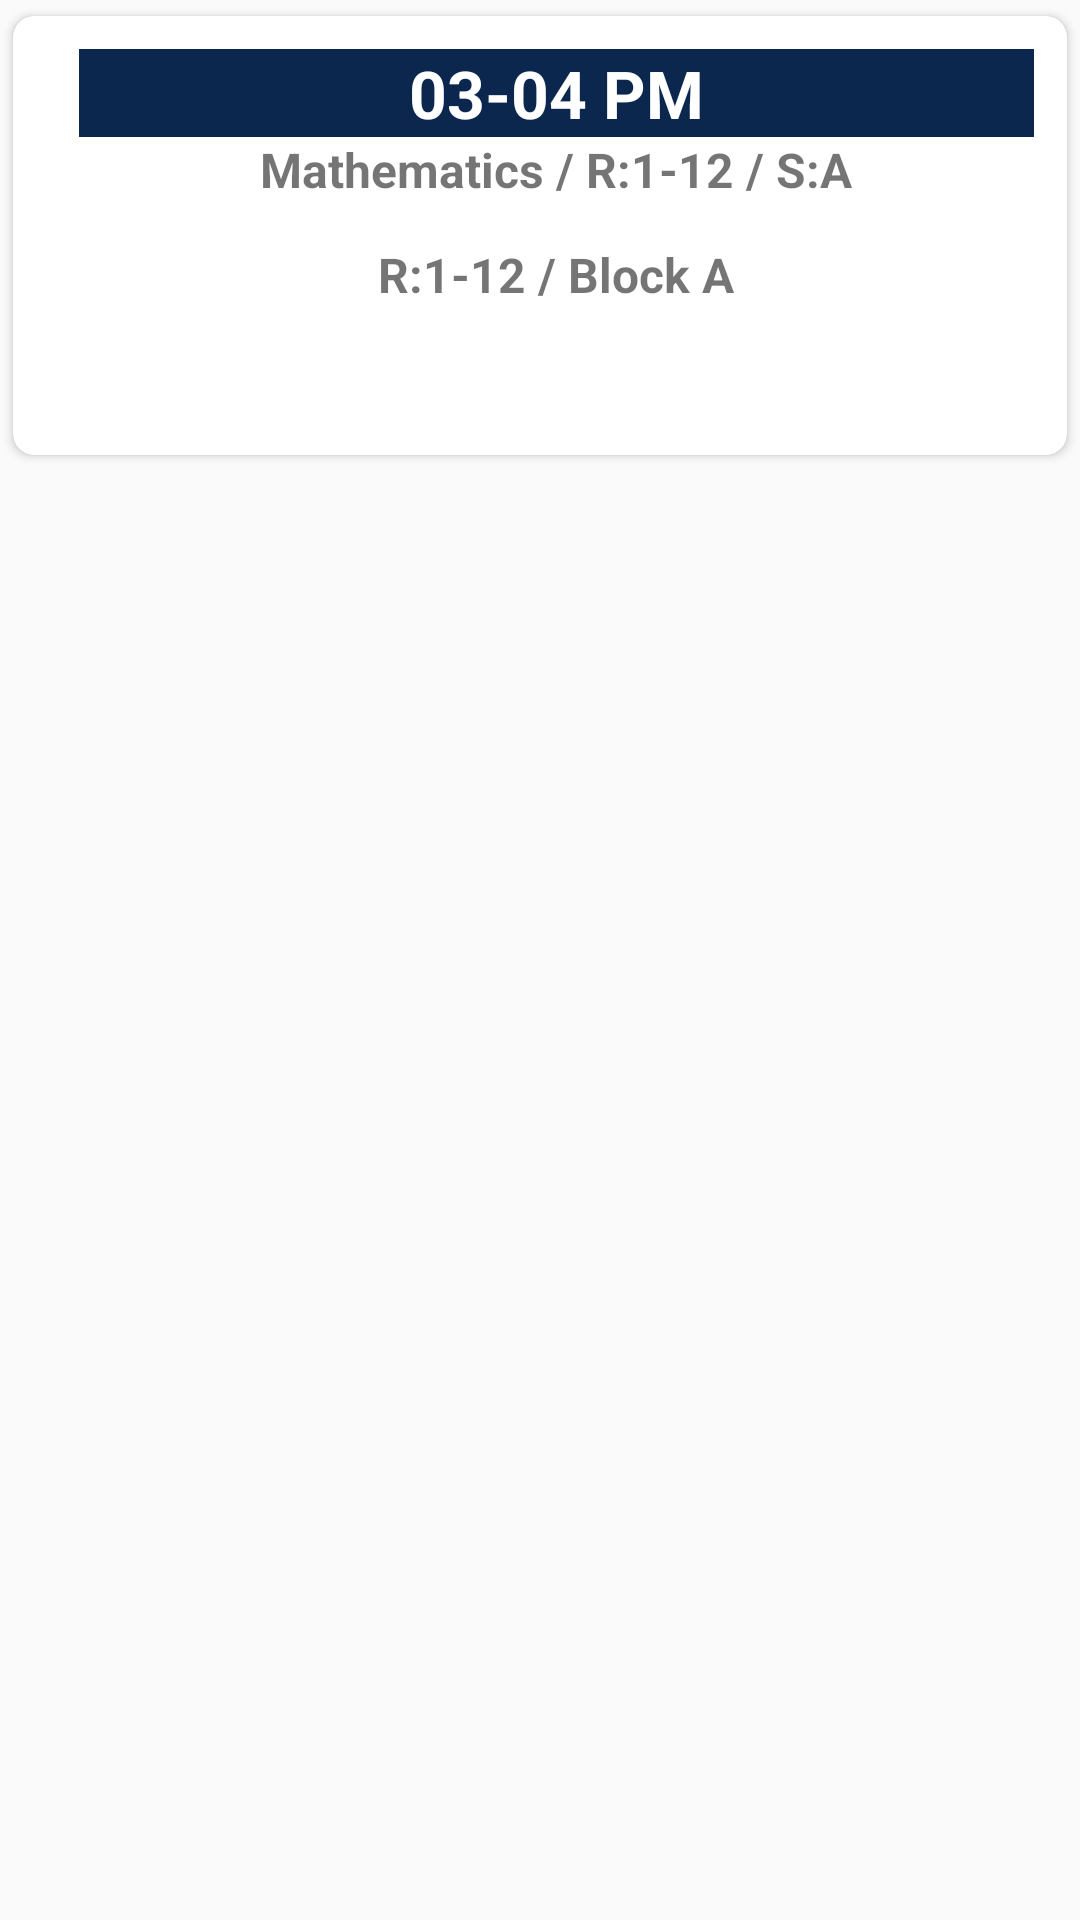

Reconstruct the res/layout file that produces this screen, plus the resources it refers to.
<!-- AndroidManifest.xml: application theme Theme.AppCompat.Light.NoActionBar -->
<!-- res/layout/lecturescard.xml -->
<?xml version="1.0" encoding="utf-8"?>
<LinearLayout xmlns:android="http://schemas.android.com/apk/res/android"
    android:layout_width="match_parent"
    android:layout_height="wrap_content"
    xmlns:app="http://schemas.android.com/apk/res-auto"
    >
    <androidx.cardview.widget.CardView
        android:layout_width="match_parent"
        android:layout_height="wrap_content"
        app:cardCornerRadius="7dp"
        app:cardUseCompatPadding="true">

        <LinearLayout
            android:id="@+id/llrow"
            android:layout_width="match_parent"
            android:layout_height="match_parent"
            android:padding="11dp">

            <LinearLayout
                android:layout_width="match_parent"
                android:layout_height="wrap_content"
                android:layout_marginLeft="11dp"
                android:orientation="vertical">
                <TextView
                    android:id="@+id/time"
                    android:layout_width="match_parent"
                    android:layout_height="wrap_content"
                    android:background="#0C274E"
                    android:text="03-04 PM"
                    android:textAlignment="center"
                    android:textColor="@color/white"
                    android:textSize="22sp"
                    android:textStyle="bold"/>

                <TextView
                    android:id="@+id/sub"
                    android:layout_width="match_parent"
                    android:layout_height="35dp"
                    android:text="Mathematics / R:1-12 / S:A"
                    android:textAlignment="center"
                    android:textSize="16sp"
                    android:textStyle="bold" />

                <TextView
                    android:id="@+id/room"
                    android:layout_width="match_parent"
                    android:layout_height="60dp"
                    android:text="R:1-12 / Block A"
                    android:textAlignment="center"
                    android:textSize="16sp"
                    android:textStyle="bold" />


            </LinearLayout>

        </LinearLayout>
    </androidx.cardview.widget.CardView>
</LinearLayout>
<!-- resources referenced by this layout -->
<resources>

  <!-- not gathered from this repository: default colours our renderer supplied (Android Studio template values) -->
  <color name="white">#FFFFFFFF</color>
</resources>
